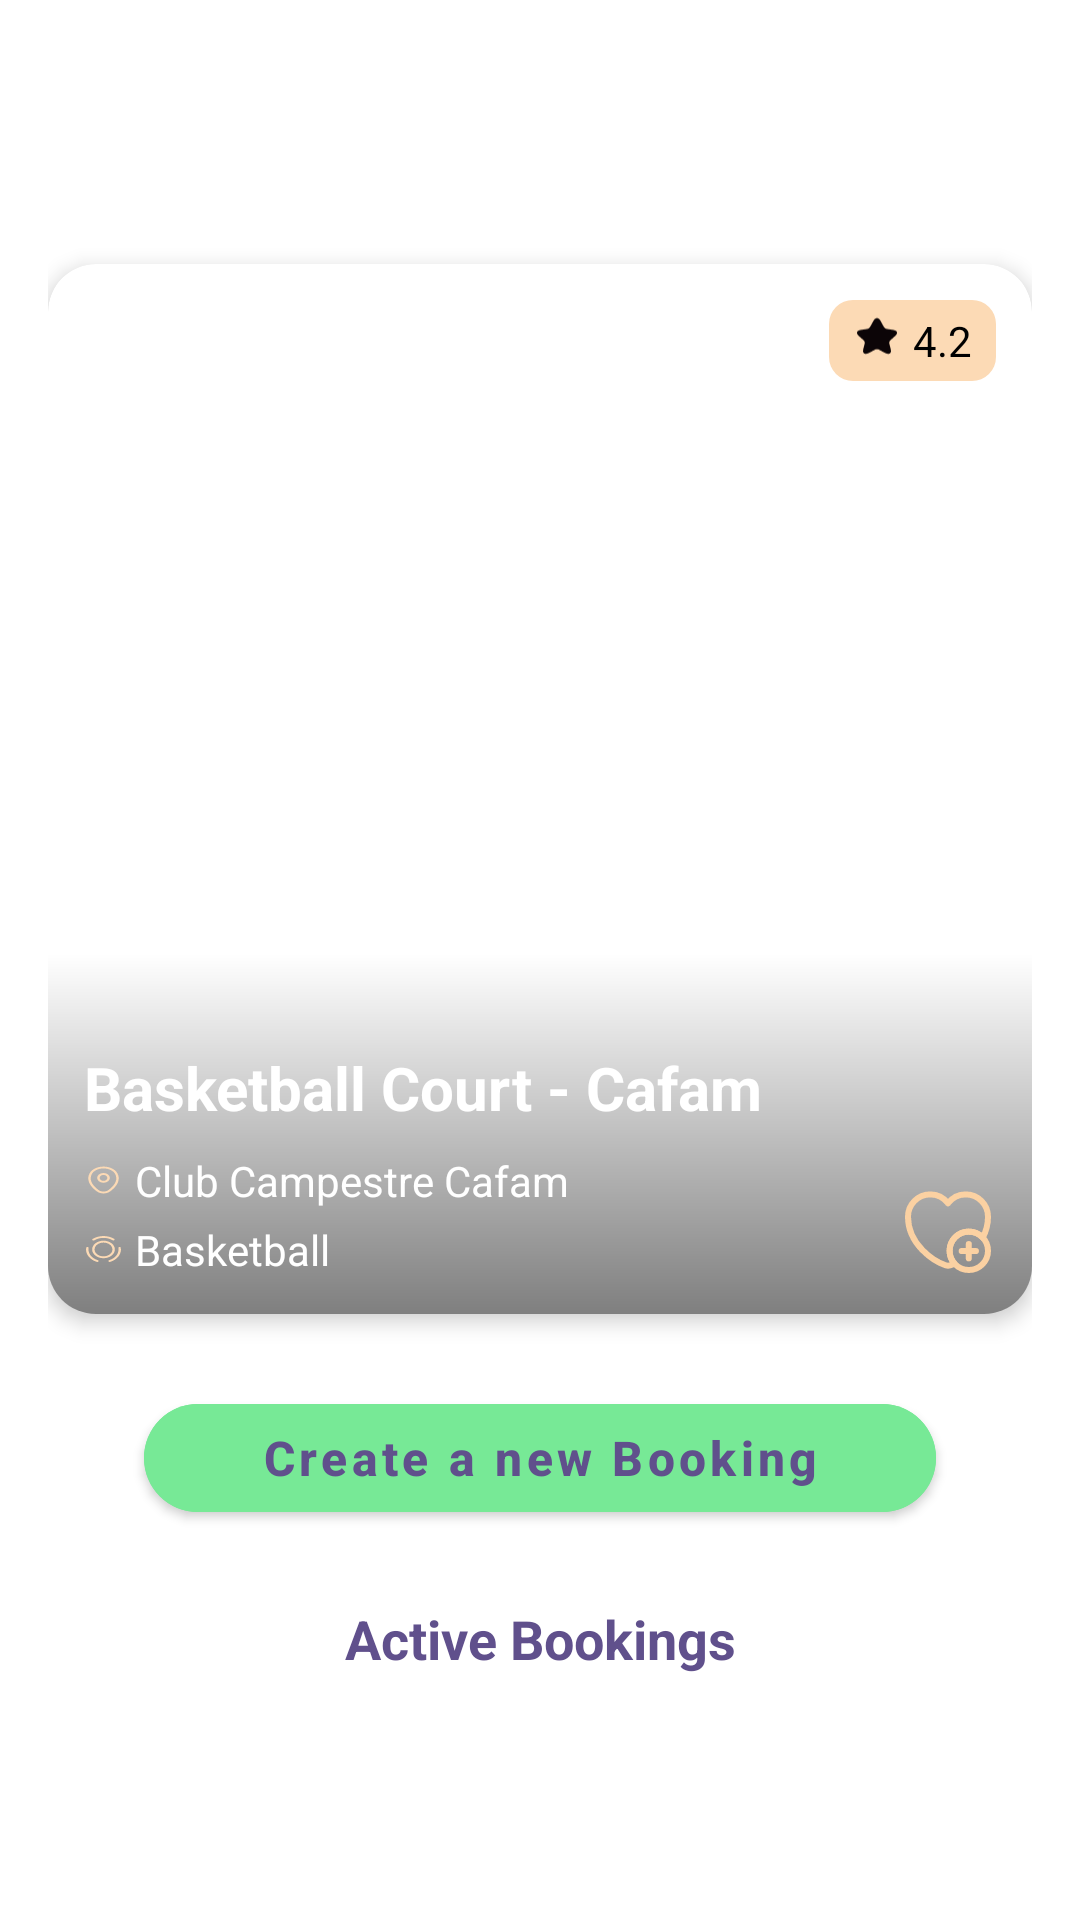

Reconstruct the res/layout file that produces this screen, plus the resources it refers to.
<!-- AndroidManifest.xml: application theme Theme.SportHUB -->
<!-- res/layout/fragment_venue_detail.xml -->
<?xml version="1.0" encoding="utf-8"?>
<androidx.core.widget.NestedScrollView

    xmlns:android="http://schemas.android.com/apk/res/android"
    xmlns:app="http://schemas.android.com/apk/res-auto"
    xmlns:tools="http://schemas.android.com/tools"
    android:layout_width="match_parent"
    android:layout_height="match_parent"
    android:padding="16dp"
    android:background="@color/primaryNeutral"
    android:paddingBottom="80dp"
    android:fitsSystemWindows="true">

    <androidx.constraintlayout.widget.ConstraintLayout
        android:layout_width="match_parent"
        android:layout_height="wrap_content">

    
    <com.google.android.material.card.MaterialCardView
        android:id="@+id/cardVenue"
        android:layout_width="0dp"
        android:layout_height="wrap_content"
        android:layout_marginTop="72dp"
        android:layout_marginBottom="24dp"
        app:cardCornerRadius="16dp"
        app:cardElevation="4dp"
        app:layout_constraintTop_toTopOf="parent"
        app:layout_constraintStart_toStartOf="parent"
        app:layout_constraintEnd_toEndOf="parent">

        <androidx.constraintlayout.widget.ConstraintLayout
            android:layout_width="match_parent"
            android:layout_height="350dp"> 

            
            <ImageView
                android:id="@+id/venueImageDetail"
                android:layout_width="0dp"
                android:layout_height="0dp"
                android:scaleType="centerCrop"
                app:layout_constraintTop_toTopOf="parent"
                app:layout_constraintBottom_toBottomOf="parent"
                app:layout_constraintStart_toStartOf="parent"
                app:layout_constraintEnd_toEndOf="parent" />

            
            <View
                android:id="@+id/gradientOverlay"
                android:layout_width="0dp"
                android:layout_height="120dp"
                android:background="@drawable/gradient_overlay"
                app:layout_constraintBottom_toBottomOf="parent"
                app:layout_constraintStart_toStartOf="parent"
                app:layout_constraintEnd_toEndOf="parent" />

            
            <TextView
                android:id="@+id/venueNameDetail"
                android:layout_width="0dp"
                android:layout_height="wrap_content"
                android:text="Basketball Court - Cafam"
                android:textColor="@android:color/white"
                android:textSize="20sp"
                android:textStyle="bold"
                app:layout_constraintBottom_toTopOf="@id/venueLocationDetail"
                app:layout_constraintStart_toStartOf="parent"
                app:layout_constraintEnd_toEndOf="parent"
                android:layout_marginBottom="8dp"
                android:layout_marginHorizontal="12dp" />

            
            <TextView
                android:id="@+id/venueLocationDetail"
                android:layout_width="0dp"
                android:layout_height="wrap_content"
                android:drawableLeft="@drawable/ic_location"
                android:drawablePadding="4dp"
                android:text="Club Campestre Cafam"
                android:textColor="@android:color/white"
                android:textSize="14sp"
                app:layout_constraintBottom_toTopOf="@id/venueSportDetail"
                app:layout_constraintStart_toStartOf="parent"
                android:layout_marginBottom="4dp"
                android:layout_marginHorizontal="12dp" />

            
            <TextView
                android:id="@+id/venueSportDetail"
                android:layout_width="0dp"
                android:layout_height="wrap_content"
                android:drawableLeft="@drawable/ic_sport_venue_card"
                android:drawablePadding="4dp"
                android:text="Basketball"
                android:textColor="@android:color/white"
                android:textSize="14sp"
                app:layout_constraintBottom_toBottomOf="parent"
                app:layout_constraintStart_toStartOf="parent"
                android:layout_marginBottom="12dp"
                android:layout_marginHorizontal="12dp" />

            
            <LinearLayout
                android:id="@+id/ratingContainer"
                android:layout_width="wrap_content"
                android:layout_height="wrap_content"
                android:layout_margin="12dp"
                android:background="@drawable/rating_background"
                android:orientation="horizontal"
                android:paddingHorizontal="8dp"
                android:paddingVertical="4dp"
                app:layout_constraintTop_toTopOf="parent"
                app:layout_constraintEnd_toEndOf="parent">

                <ImageView
                    android:layout_width="16dp"
                    android:layout_height="16dp"
                    android:src="@drawable/ic_star" />

                <TextView
                    android:id="@+id/venueRatingDetail"
                    android:layout_width="wrap_content"
                    android:layout_height="wrap_content"
                    android:layout_marginStart="4dp"
                    android:text="4.2"
                    android:textColor="@android:color/black"
                    android:textSize="14sp" />
            </LinearLayout>

            
            <ImageView
                android:id="@+id/btnFavorite"
                android:layout_width="32dp"
                android:layout_height="32dp"
                android:layout_margin="12dp"
                android:src="@drawable/ic_heart_outline"
                app:layout_constraintBottom_toBottomOf="parent"
                app:layout_constraintEnd_toEndOf="parent" />

        </androidx.constraintlayout.widget.ConstraintLayout>
    </com.google.android.material.card.MaterialCardView>

    

        <Button
            android:id="@+id/btnCreateBooking"
            android:layout_width="0dp"
            android:layout_height="wrap_content"
            android:layout_marginHorizontal="32dp"
            android:layout_marginTop="24dp"
            android:layout_marginBottom="24dp"
            android:backgroundTint="#77E996"
            android:text="Create a new Booking"
            android:textAllCaps="false"
            android:textColor="#60508C"
            android:textSize="16sp"
            android:textStyle="bold"
            app:cornerRadius="100dp"
            app:layout_constraintTop_toBottomOf="@id/cardVenue"
            app:layout_constraintEnd_toEndOf="parent"
            app:layout_constraintStart_toStartOf="parent" />


    

    <TextView
        android:id="@+id/activeBookingsText"
        android:layout_width="0dp"
        android:layout_height="wrap_content"
        android:layout_marginTop="24dp"
        android:text="Active Bookings"
        android:textColor="#60508C"
        android:textSize="18sp"
        android:textStyle="bold"
        android:gravity="center"
        app:layout_constraintTop_toBottomOf="@id/btnCreateBooking"
        app:layout_constraintStart_toStartOf="parent"
        app:layout_constraintEnd_toEndOf="parent"/>

        <androidx.recyclerview.widget.RecyclerView
            android:id="@+id/recyclerViewBookings"
            android:layout_width="0dp"
            android:layout_height="wrap_content"
            android:clipToPadding="false"
            android:nestedScrollingEnabled="false"
            android:overScrollMode="never"
            android:paddingBottom="16dp"
            app:layout_constraintEnd_toEndOf="parent"
            app:layout_constraintHorizontal_bias="0.0"
            app:layout_constraintStart_toStartOf="parent"
            app:layout_constraintTop_toBottomOf="@id/activeBookingsText"
            tools:listitem="@layout/item_booking_card" />

        <View
            android:layout_width="match_parent"
            android:layout_height="40dp"
            android:layout_marginTop="8dp"
            android:background="@android:color/transparent"
            app:layout_constraintTop_toBottomOf="@id/recyclerViewBookings"
            app:layout_constraintStart_toStartOf="parent"
            app:layout_constraintEnd_toEndOf="parent"/>

    </androidx.constraintlayout.widget.ConstraintLayout>
</androidx.core.widget.NestedScrollView>
<!-- res/layout/item_booking_card.xml (included above) -->
<?xml version="1.0" encoding="utf-8"?>
<com.google.android.material.card.MaterialCardView
    xmlns:android="http://schemas.android.com/apk/res/android"
    xmlns:app="http://schemas.android.com/apk/res-auto"
    android:layout_width="match_parent"
    android:layout_height="wrap_content"
    android:layout_marginHorizontal="16dp"
    android:layout_marginBottom="16dp"
    app:cardCornerRadius="16dp"
    app:cardElevation="4dp"
    android:backgroundTint="#60508C">

    <LinearLayout
        android:layout_width="match_parent"
        android:layout_height="wrap_content"
        android:orientation="vertical"
        android:padding="16dp">

        
        <TextView
            android:id="@+id/bookingTitle"
            android:layout_width="match_parent"
            android:layout_height="wrap_content"
            android:text="Basketball Court - Cafam"
            android:textSize="16sp"
            android:textStyle="bold"
            android:textColor="@android:color/white" />

        
        <LinearLayout
            android:layout_width="match_parent"
            android:layout_height="wrap_content"
            android:orientation="horizontal"
            android:layout_marginTop="8dp"
            android:gravity="center_vertical">

            <TextView
                android:id="@+id/bookingLocation"
                android:layout_width="0dp"
                android:layout_height="wrap_content"
                android:layout_weight="1"
                android:drawableLeft="@drawable/ic_location"
                android:drawableTint="#FBD1A2"
                android:drawablePadding="6dp"
                android:text="Club Campestre Cafam"
                android:textColor="@android:color/white"
                android:textSize="14sp"/>

            <TextView
                android:id="@+id/bookingSpots"
                android:layout_width="wrap_content"
                android:layout_height="wrap_content"
                android:drawableLeft="@drawable/people"
                android:drawableTint="#FBD1A2"
                android:drawablePadding="6dp"
                android:text="5 / 6"
                android:textColor="@android:color/white"
                android:textSize="14sp"/>
        </LinearLayout>

        
        <LinearLayout
            android:layout_width="match_parent"
            android:layout_height="wrap_content"
            android:layout_marginTop="8dp"
            android:orientation="horizontal"
            android:gravity="center_vertical">

            <TextView
                android:id="@+id/bookingTime"
                android:layout_width="0dp"
                android:layout_height="wrap_content"
                android:layout_weight="1"
                android:drawableLeft="@drawable/ic_clock"
                android:drawableTint="#FBD1A2"
                android:drawablePadding="6dp"
                android:text="19:00 - 20:00"
                android:textColor="@android:color/white"
                android:textSize="14sp"/>

            <TextView
                android:id="@+id/bookingDate"
                android:layout_width="wrap_content"
                android:layout_height="wrap_content"
                android:drawableLeft="@drawable/ic_calendar_outline"
                android:drawableTint="#FBD1A2"
                android:drawablePadding="6dp"
                android:text="April 29"
                android:textColor="@android:color/white"
                android:textSize="14sp"/>
        </LinearLayout>

    </LinearLayout>
</com.google.android.material.card.MaterialCardView>
<!-- resources referenced by this layout -->
<resources>
  <color name="primaryNeutral">#FFFFFFFF</color>
  <!-- drawable gradient_overlay (drawable) -->
  <?xml version="1.0" encoding="utf-8"?>
  <layer-list xmlns:android="http://schemas.android.com/apk/res/android">
      <item>
          <shape android:shape="rectangle">
              <gradient
                  android:angle="270"
                  android:startColor="#00000000"
                  android:endColor="#80000000"
                  android:centerY="0.75" />
          </shape>
      </item>
  </layer-list>
  <!-- drawable ic_clock (drawable) -->
  <vector xmlns:android="http://schemas.android.com/apk/res/android"
      android:width="18dp"
      android:height="19dp"
      android:viewportWidth="18"
      android:viewportHeight="19">
    <path
        android:pathData="M16.5,9.5C16.5,13.87 13.14,17.417 9,17.417C4.86,17.417 1.5,13.87 1.5,9.5C1.5,5.13 4.86,1.583 9,1.583C13.14,1.583 16.5,5.13 16.5,9.5Z"
        android:strokeLineJoin="round"
        android:strokeWidth="1.5"
        android:fillColor="#00000000"
        android:strokeColor="#FBD1A2"
        android:strokeLineCap="round"/>
    <path
        android:pathData="M11.783,12.017L9.458,10.553C9.052,10.3 8.722,9.69 8.722,9.191V5.945"
        android:strokeLineJoin="round"
        android:strokeWidth="1.5"
        android:fillColor="#00000000"
        android:strokeColor="#FBD1A2"
        android:strokeLineCap="round"/>
  </vector>
  <!-- drawable ic_star (drawable) -->
  <vector xmlns:android="http://schemas.android.com/apk/res/android"
      android:width="10dp"
      android:height="9dp"
      android:viewportWidth="10"
      android:viewportHeight="9">
    <path
        android:pathData="M5.721,1.316L6.454,2.636C6.554,2.82 6.821,2.996 7.046,3.03L8.375,3.229C9.225,3.356 9.425,3.911 8.812,4.459L7.779,5.389C7.604,5.546 7.508,5.85 7.562,6.067L7.858,7.219C8.092,8.13 7.554,8.482 6.658,8.006L5.412,7.342C5.187,7.222 4.817,7.222 4.587,7.342L3.342,8.006C2.45,8.482 1.908,8.126 2.142,7.219L2.437,6.067C2.492,5.85 2.396,5.546 2.221,5.389L1.187,4.459C0.579,3.911 0.775,3.356 1.625,3.229L2.954,3.03C3.175,2.996 3.442,2.82 3.542,2.636L4.275,1.316C4.675,0.6 5.325,0.6 5.721,1.316Z"
        android:fillColor="#0C0507"/>
  </vector>
  <!-- drawable rating_background (drawable) -->
  <?xml version="1.0" encoding="utf-8"?>
  <shape xmlns:android="http://schemas.android.com/apk/res/android"
      android:shape="rectangle">
  
      <solid android:color="#fcdab5"/> 
  
      <corners android:radius="8dp"/> 
  
      <padding
          android:left="8dp"
          android:right="8dp"
          android:top="4dp"
          android:bottom="4dp"/>
  </shape>
  <style name="Theme.SportHUB" parent="Theme.MaterialComponents.DayNight.DarkActionBar">
          
          <item name="colorPrimary">@color/purple_500</item>
          <item name="colorPrimaryVariant">@color/purple_700</item>
          <item name="colorOnPrimary">@color/white</item>
          
          <item name="colorSecondary">@color/teal_200</item>
          <item name="colorSecondaryVariant">@color/teal_700</item>
          <item name="colorOnSecondary">@color/black</item>
          
          <item name="android:statusBarColor">?attr/colorPrimaryVariant</item>
          
      </style>
  <color name="purple_500">#FF6200EE</color>
  <color name="purple_700">#FF3700B3</color>
  <color name="white">#FFFFFFFF</color>
  <color name="teal_200">#FF03DAC5</color>
  <color name="teal_700">#FF018786</color>
  <color name="black">#FF000000</color>
</resources>
